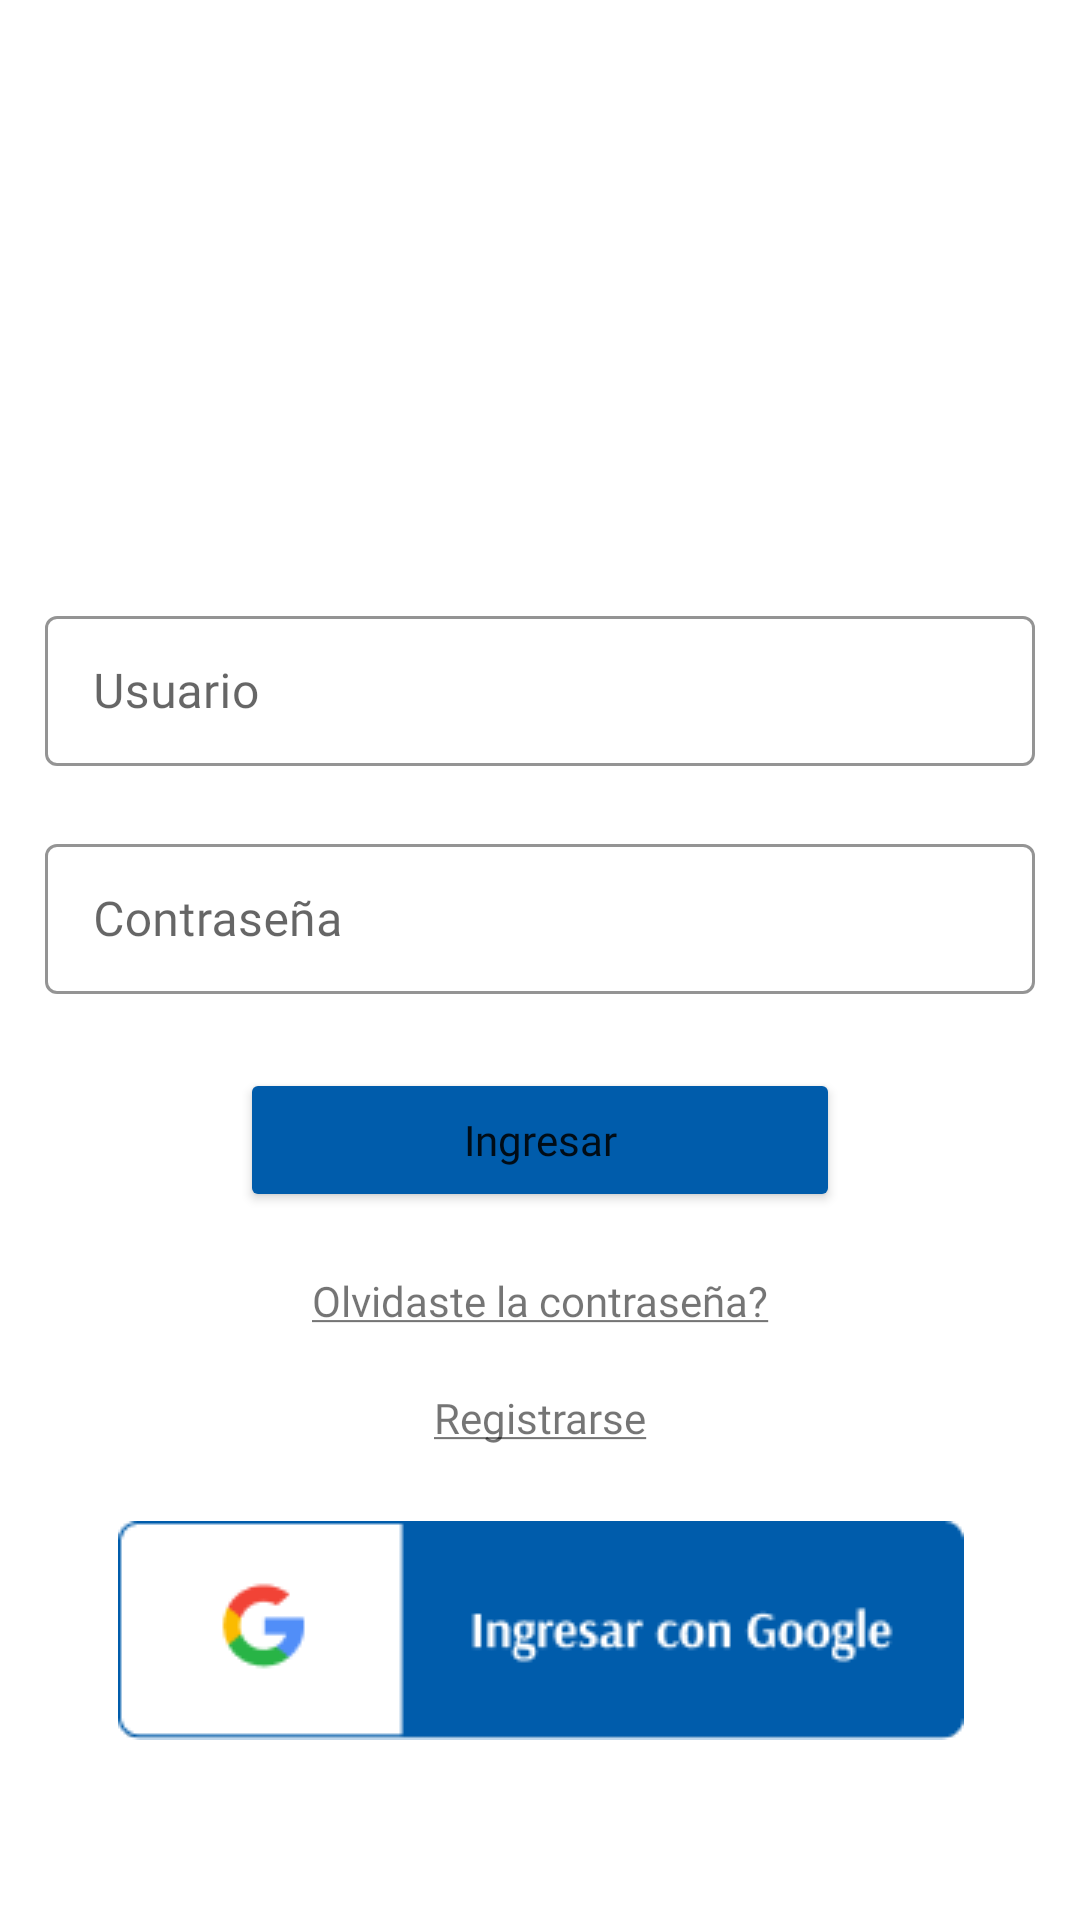

The Android layout XML behind this screen, and the referenced resources:
<!-- AndroidManifest.xml: application theme Theme.MyApplication -->
<!-- res/layout/fragment_login.xml -->
<?xml version="1.0" encoding="utf-8"?>
<androidx.constraintlayout.widget.ConstraintLayout xmlns:android="http://schemas.android.com/apk/res/android"
    xmlns:app="http://schemas.android.com/apk/res-auto"
    xmlns:tools="http://schemas.android.com/tools"
    android:layout_width="match_parent"
    android:layout_height="match_parent"
    tools:context=".ui.login.LoginFragment">

    <com.google.android.material.textfield.TextInputLayout
        android:id="@+id/editTextUsername"
        style="@style/Widget.MaterialComponents.TextInputLayout.OutlinedBox"
        android:layout_width="330dp"
        android:layout_height="60dp"
        android:layout_marginTop="200dp"
        android:hint="Usuario"
        app:boxStrokeColor="#005CAB"
        app:layout_constraintEnd_toEndOf="parent"
        app:layout_constraintStart_toStartOf="parent"
        app:layout_constraintTop_toTopOf="parent">

        <com.google.android.material.textfield.TextInputEditText
            android:layout_width="match_parent"
            android:layout_height="50dp"
            android:fontFamily="@font/arsenal" />
    </com.google.android.material.textfield.TextInputLayout>

    <com.google.android.material.textfield.TextInputLayout
        android:id="@+id/editTextUserPassword"
        style="@style/Widget.MaterialComponents.TextInputLayout.OutlinedBox"
        android:layout_width="330dp"
        android:layout_height="60dp"
        android:layout_marginTop="16dp"
        android:hint="Contraseña"
        app:boxStrokeColor="#005CAB"
        app:layout_constraintEnd_toEndOf="parent"
        app:layout_constraintStart_toStartOf="parent"
        app:layout_constraintTop_toBottomOf="@+id/editTextUsername">

        <com.google.android.material.textfield.TextInputEditText
            android:layout_width="match_parent"
            android:layout_height="50dp"
            android:fontFamily="@font/arsenal"
            android:inputType="textPassword"/>
    </com.google.android.material.textfield.TextInputLayout>

    <Button
        android:id="@+id/button_login"
        android:layout_width="200dp"
        android:layout_height="wrap_content"
        android:layout_marginTop="20dp"
        android:backgroundTint="#005CAB"
        android:fontFamily="@font/arsenal"
        android:text="Ingresar"
        android:textAllCaps="false"
        app:layout_constraintEnd_toEndOf="parent"
        app:layout_constraintStart_toStartOf="parent"
        app:layout_constraintTop_toBottomOf="@+id/editTextUserPassword" />

    <TextView
        android:id="@+id/textView_forgot_password"
        android:layout_width="wrap_content"
        android:layout_height="wrap_content"
        android:layout_marginTop="20dp"
        android:fontFamily="@font/arsenal"
        android:text="@string/text_forgot_password"
        app:layout_constraintEnd_toEndOf="parent"
        app:layout_constraintStart_toStartOf="parent"
        app:layout_constraintTop_toBottomOf="@+id/button_login" />

    <TextView
        android:id="@+id/textView_register"
        android:layout_width="wrap_content"
        android:layout_height="wrap_content"
        android:layout_marginTop="20dp"
        android:fontFamily="@font/arsenal"
        android:text="@string/text_register"
        app:layout_constraintEnd_toEndOf="parent"
        app:layout_constraintStart_toStartOf="parent"
        app:layout_constraintTop_toBottomOf="@+id/textView_forgot_password" />

    <ImageButton
        android:id="@+id/imageButton_login_google"
        android:layout_width="285dp"
        android:layout_height="83dp"
        android:layout_marginTop="20dp"
        android:src="@drawable/google_login_80"
        app:layout_constraintEnd_toEndOf="parent"
        app:layout_constraintStart_toStartOf="parent"
        app:layout_constraintTop_toBottomOf="@+id/textView_register" />

</androidx.constraintlayout.widget.ConstraintLayout>
<!-- resources referenced by this layout -->
<resources>
  <!-- drawable google_login_80: png bitmap (drawable, 3451 bytes) -->
  <string name="text_forgot_password"><u>Olvidaste la contraseña?</u></string>
  <string name="text_register"><u>Registrarse</u></string>
  <style name="Theme.MyApplication" parent="Theme.MaterialComponents.DayNight.NoActionBar">
          
          <item name="colorPrimary">#2B2B2B</item>
          <item name="colorPrimaryVariant">@color/purple_700</item>
          <item name="colorOnPrimary">@color/white</item>
          
          <item name="colorSecondary">#FFCD1A</item>
          <item name="colorSecondaryVariant">#FFCD1A</item>
          <item name="colorOnSecondary">@color/black</item>
  
          
          <item name="android:statusBarColor">?attr/colorPrimaryVariant</item>
          
  
      </style>
  <color name="purple_700">#FF3700B3</color>
  <color name="white">#FFFFFFFF</color>
  <color name="black">#0F000000</color>
</resources>
